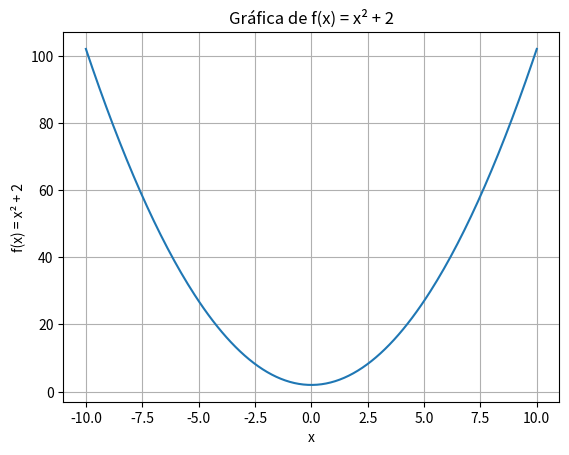

The matplotlib source for this figure:
import numpy as np
import matplotlib.pyplot as plt

x = np.linspace(-10, 10, 200)
y = x**2 + 2

plt.plot(x, y)
plt.grid(True)
plt.xlabel("x")
plt.ylabel("f(x) = x² + 2")
plt.title("Gráfica de f(x) = x² + 2")
plt.show()
